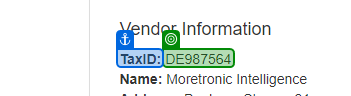
Task: Robotic Enterprise Framework
Workflow: ClientDetails

Step 1: get-text from 'TaxID'
